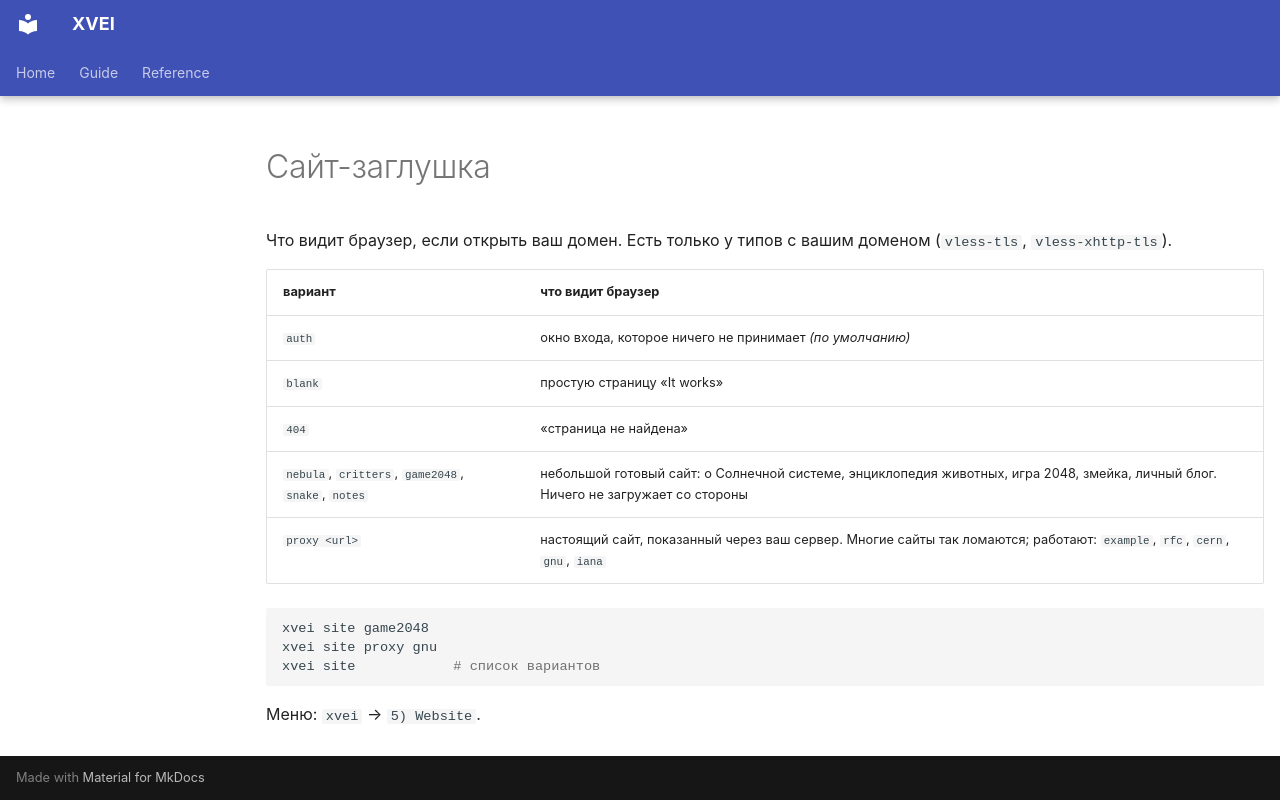

repository: Shark-vil/xray_vless_easy_install_script · page: ru/site/index.html · generator: mkdocs

# Сайт-заглушка

Что видит браузер, если открыть ваш домен. Есть только у типов с вашим
доменом (`vless-tls`, `vless-xhttp-tls`).

| вариант | что видит браузер |
|---|---|
| `auth` | окно входа, которое ничего не принимает *(по умолчанию)* |
| `blank` | простую страницу «It works» |
| `404` | «страница не найдена» |
| `nebula`, `critters`, `game2048`, `snake`, `notes` | небольшой готовый сайт: о Солнечной системе, энциклопедия животных, игра 2048, змейка, личный блог. Ничего не загружает со стороны |
| `proxy <url>` | настоящий сайт, показанный через ваш сервер. Многие сайты так ломаются; работают: `example`, `rfc`, `cern`, `gnu`, `iana` |

```bash
xvei site game2048
xvei site proxy gnu
xvei site            # список вариантов
```

Меню: `xvei` → `5) Website`.
